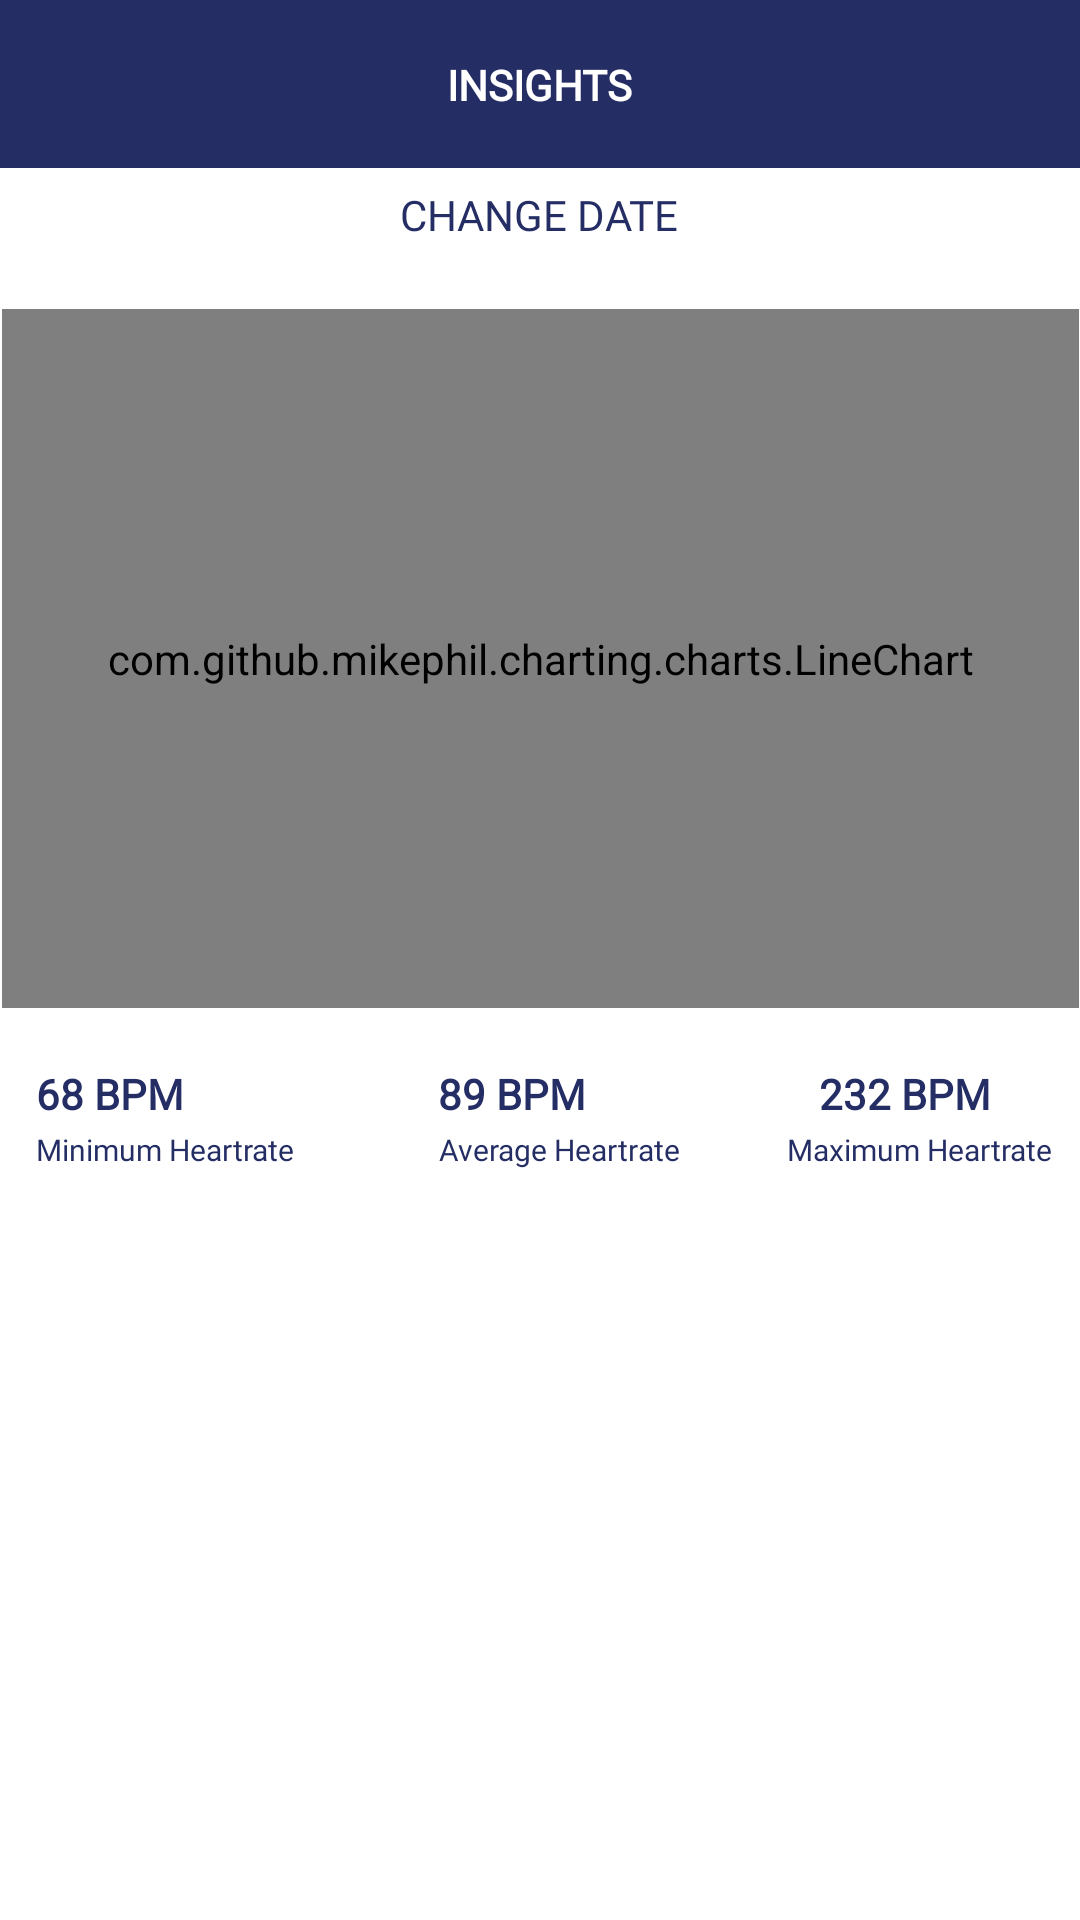

Produce the Android XML layout that renders to this screen, including the resource entries it uses.
<!-- AndroidManifest.xml: application theme AppTheme -->
<!-- res/layout/fragment_insights.xml -->
<?xml version="1.0" encoding="utf-8"?>
<androidx.constraintlayout.widget.ConstraintLayout xmlns:android="http://schemas.android.com/apk/res/android"
    xmlns:app="http://schemas.android.com/apk/res-auto"
    xmlns:tools="http://schemas.android.com/tools"
    android:layout_width="match_parent"
    android:layout_height="match_parent"
    android:orientation="vertical"
    android:background="@color/white">


    <com.github.mikephil.charting.charts.LineChart
        android:id="@+id/lineChart"
        android:layout_width="359dp"
        android:layout_height="233dp"
        app:layout_constraintBottom_toTopOf="@+id/guideline"
        app:layout_constraintEnd_toEndOf="parent"
        app:layout_constraintStart_toStartOf="parent"
        app:layout_constraintTop_toBottomOf="@+id/change_date_tv" />

    <include
        android:id="@+id/include"
        layout="@layout/app_bar" />

    <TextView
        android:id="@+id/insights_textview"
        android:layout_width="wrap_content"
        android:layout_height="wrap_content"
        android:fontFamily="@font/roboto_medium"
        android:text="@string/insights"
        android:textAllCaps="true"
        android:textColor="@color/white"
        android:textStyle="bold"
        app:layout_constraintBottom_toBottomOf="@+id/include"
        app:layout_constraintEnd_toEndOf="parent"
        app:layout_constraintStart_toStartOf="parent"
        app:layout_constraintTop_toTopOf="parent" />

    <TextView
        android:id="@+id/textview_min_hr"
        android:layout_width="wrap_content"
        android:layout_height="wrap_content"
        android:layout_marginStart="12dp"
        android:fontFamily="@font/roboto_medium"
        android:text="68 BPM"
        android:textColor="@color/colorPrimary"
        android:textStyle="bold"
        app:layout_constraintEnd_toStartOf="@+id/guideline2"
        app:layout_constraintHorizontal_bias="0.0"
        app:layout_constraintStart_toStartOf="parent"
        app:layout_constraintTop_toTopOf="@+id/guideline" />

    <TextView
        android:id="@+id/textview_min_hr_desc"
        android:layout_width="wrap_content"
        android:layout_height="wrap_content"
        android:layout_marginStart="12dp"
        android:fontFamily="@font/roboto_regular"
        android:text="Minimum Heartrate"
        android:textColor="@color/colorPrimary"
        android:textSize="10sp"
        app:layout_constraintBottom_toTopOf="@+id/guideline5"
        app:layout_constraintEnd_toStartOf="@+id/guideline2"
        app:layout_constraintHorizontal_bias="0.0"
        app:layout_constraintStart_toStartOf="parent"
        app:layout_constraintTop_toBottomOf="@+id/textview_min_hr" />

    <TextView
        android:id="@+id/textview_avg_hr"
        android:layout_width="wrap_content"
        android:layout_height="wrap_content"
        android:layout_marginStart="48dp"
        android:fontFamily="@font/roboto_medium"
        android:text="89 BPM"
        android:textColor="@color/colorPrimary"
        android:textStyle="bold"
        app:layout_constraintEnd_toStartOf="@+id/guideline3"
        app:layout_constraintHorizontal_bias="0.0"
        app:layout_constraintStart_toStartOf="@+id/guideline2"
        app:layout_constraintTop_toTopOf="@+id/guideline" />

    <TextView
        android:id="@+id/textview_avg_hr_desc"
        android:layout_width="wrap_content"
        android:layout_height="wrap_content"
        android:layout_marginStart="48dp"
        android:fontFamily="@font/roboto_regular"
        android:text="Average Heartrate"
        android:textColor="@color/colorPrimary"
        android:textSize="10sp"
        app:layout_constraintBottom_toTopOf="@+id/guideline5"
        app:layout_constraintEnd_toStartOf="@+id/guideline3"
        app:layout_constraintHorizontal_bias="0.0"
        app:layout_constraintStart_toEndOf="@+id/textview_min_hr_desc"
        app:layout_constraintTop_toBottomOf="@+id/textview_avg_hr" />

    <TextView
        android:id="@+id/textview_max_hr"
        android:layout_width="wrap_content"
        android:layout_height="wrap_content"
        android:fontFamily="@font/roboto_medium"
        android:text="232 BPM"
        android:textColor="@color/colorPrimary"
        android:textStyle="bold"
        app:layout_constraintEnd_toEndOf="parent"
        app:layout_constraintStart_toStartOf="@+id/guideline3"
        app:layout_constraintTop_toTopOf="@+id/guideline" />

    <TextView
        android:id="@+id/textview_max_hr_desc"
        android:layout_width="wrap_content"
        android:layout_height="wrap_content"
        android:fontFamily="@font/roboto_regular"
        android:text="Maximum Heartrate"
        android:textColor="@color/colorPrimary"
        android:textSize="10sp"
        app:layout_constraintBottom_toTopOf="@+id/guideline5"
        app:layout_constraintEnd_toEndOf="parent"
        app:layout_constraintHorizontal_bias="0.683"
        app:layout_constraintStart_toStartOf="@+id/guideline3"
        app:layout_constraintTop_toBottomOf="@+id/textview_max_hr" />

    <androidx.constraintlayout.widget.Guideline
        android:id="@+id/guideline"
        android:layout_width="wrap_content"
        android:layout_height="wrap_content"
        android:orientation="horizontal"
        app:layout_constraintGuide_begin="355dp" />

    <androidx.constraintlayout.widget.Guideline
        android:id="@+id/guideline2"
        android:layout_width="wrap_content"
        android:layout_height="wrap_content"
        android:orientation="vertical"
        app:layout_constraintGuide_begin="98dp" />

    <androidx.constraintlayout.widget.Guideline
        android:id="@+id/guideline3"
        android:layout_width="wrap_content"
        android:layout_height="wrap_content"
        android:orientation="vertical"
        app:layout_constraintGuide_begin="243dp" />

    <ListView
        android:id="@+id/listview_hr"
        android:layout_width="373dp"
        android:layout_height="127dp"
        android:layout_marginTop="8dp"
        android:layout_marginBottom="40dp"
        app:layout_constraintBottom_toBottomOf="parent"
        app:layout_constraintEnd_toEndOf="parent"
        app:layout_constraintStart_toStartOf="parent"
        app:layout_constraintTop_toTopOf="@+id/guideline5"
        app:layout_constraintVertical_bias="0.163" />

    <androidx.constraintlayout.widget.Guideline
        android:id="@+id/guideline4"
        android:layout_width="0dp"
        android:layout_height="0dp"
        android:layout_marginTop="371dp"
        android:layout_marginEnd="411dp"
        android:layout_marginBottom="362dp"
        android:orientation="horizontal"
        app:layout_constraintBottom_toBottomOf="parent"
        app:layout_constraintEnd_toEndOf="parent"
        app:layout_constraintGuide_end="360dp"
        app:layout_constraintStart_toStartOf="parent"
        app:layout_constraintTop_toTopOf="parent" />

    <androidx.constraintlayout.widget.Guideline
        android:id="@+id/guideline5"
        android:layout_width="wrap_content"
        android:layout_height="wrap_content"
        android:orientation="horizontal"
        app:layout_constraintGuide_begin="392dp" />

    <Button
        android:id="@+id/change_date_tv"
        style="@style/Widget.MaterialComponents.Button.TextButton"
        android:layout_width="138dp"
        android:layout_height="26dp"
        android:layout_marginTop="2dp"
        android:fontFamily="@font/roboto_medium"
        android:text="@string/change_date"
        android:textAppearance="@style/TextAppearance.AppCompat.Body1"
        android:textColor="@color/colorPrimary"
        app:layout_constraintEnd_toEndOf="parent"
        app:layout_constraintHorizontal_bias="0.498"
        app:layout_constraintStart_toStartOf="parent"
        app:layout_constraintTop_toBottomOf="@+id/include" />


</androidx.constraintlayout.widget.ConstraintLayout>
<!-- res/layout/app_bar.xml (included above) -->
<?xml version="1.0" encoding="utf-8"?>
<androidx.appcompat.widget.Toolbar xmlns:android="http://schemas.android.com/apk/res/android"
    android:layout_width="match_parent" android:layout_height="?attr/actionBarSize"
    android:background="?attr/colorPrimary"
    android:id="@+id/tool_bar">


</androidx.appcompat.widget.Toolbar>
<!-- resources referenced by this layout -->
<resources>
  <color name="colorPrimary">#242E65</color>
  <color name="white">#FFFFFF</color>
  <string name="change_date">CHANGE DATE</string>
  <string name="insights">Insights</string>
  <style name="AppTheme" parent="Theme.AppCompat.Light.NoActionBar">
          
          <item name="colorPrimary">@color/colorPrimary</item>
          <item name="colorPrimaryDark">@color/colorPrimaryDark</item>
          <item name="colorAccent">@color/colorAccent</item>
      </style>
  <color name="colorPrimaryDark">#242E65</color>
  <color name="colorAccent">#36B77B</color>
</resources>
